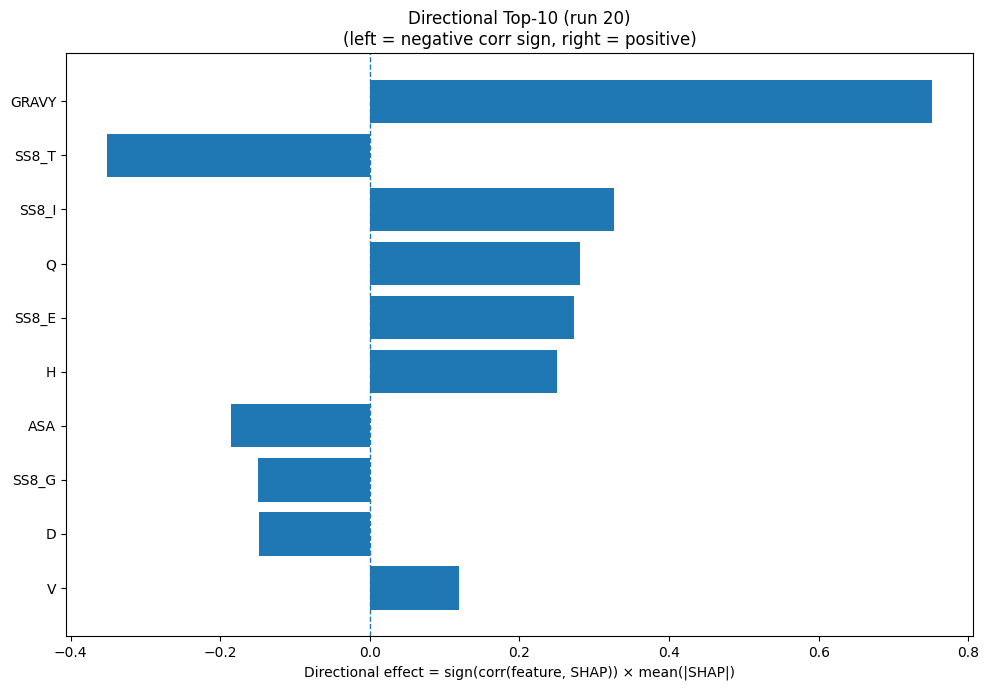

Values plotted in this chart, from the file beside it:
Index, Feature, CorrSign, MeanAbsSHAP, DirectionalEffect
32, GRAVY, 1.0, 0.7516, 0.7516
28, SS8_T, -1.0, 0.3508, -0.3508
26, SS8_I, 1.0, 0.3262, 0.3262
13, Q, 1.0, 0.2813, 0.2813
24, SS8_E, 1.0, 0.2728, 0.2728
6, H, 1.0, 0.2503, 0.2503
31, ASA, -1.0, 0.1856, -0.1856
25, SS8_G, -1.0, 0.1491, -0.1491
2, D, -1.0, 0.1485, -0.1485
17, V, 1.0, 0.1186, 0.1186
29, SS8_S, -1.0, 0.1088, -0.1088
15, S, 1.0, 0.1006, 0.1006
18, W, -1.0, 0.094, -0.094
16, T, 1.0, 0.08877, 0.08877
12, P, -1.0, 0.08624, -0.08624
19, Y, -1.0, 0.07802, -0.07802
22, SS3_C, -1.0, 0.07713, -0.07713
4, F, -1.0, 0.07387, -0.07387
0, A, -1.0, 0.06066, -0.06066
10, M, -1.0, 0.06048, -0.06048
27, SS8_B, -1.0, 0.05888, -0.05888
7, I, -1.0, 0.05766, -0.05766
20, SS3_H, 1.0, 0.05657, 0.05657
30, SS8_-, -1.0, 0.05264, -0.05264
11, N, 1.0, 0.04341, 0.04341
3, E, -1.0, 0.03619, -0.03619
33, AROM, 1.0, 0.03479, 0.03479
21, SS3_E, 1.0, 0.03442, 0.03442
8, K, -1.0, 0.02971, -0.02971
9, L, 1.0, 0.02736, 0.02736
5, G, 1.0, 0.02163, 0.02163
14, R, 1.0, 0.01922, 0.01922
1, C, 1.0, 0.01508, 0.01508
23, SS8_H, 1.0, 0.009608, 0.009608
